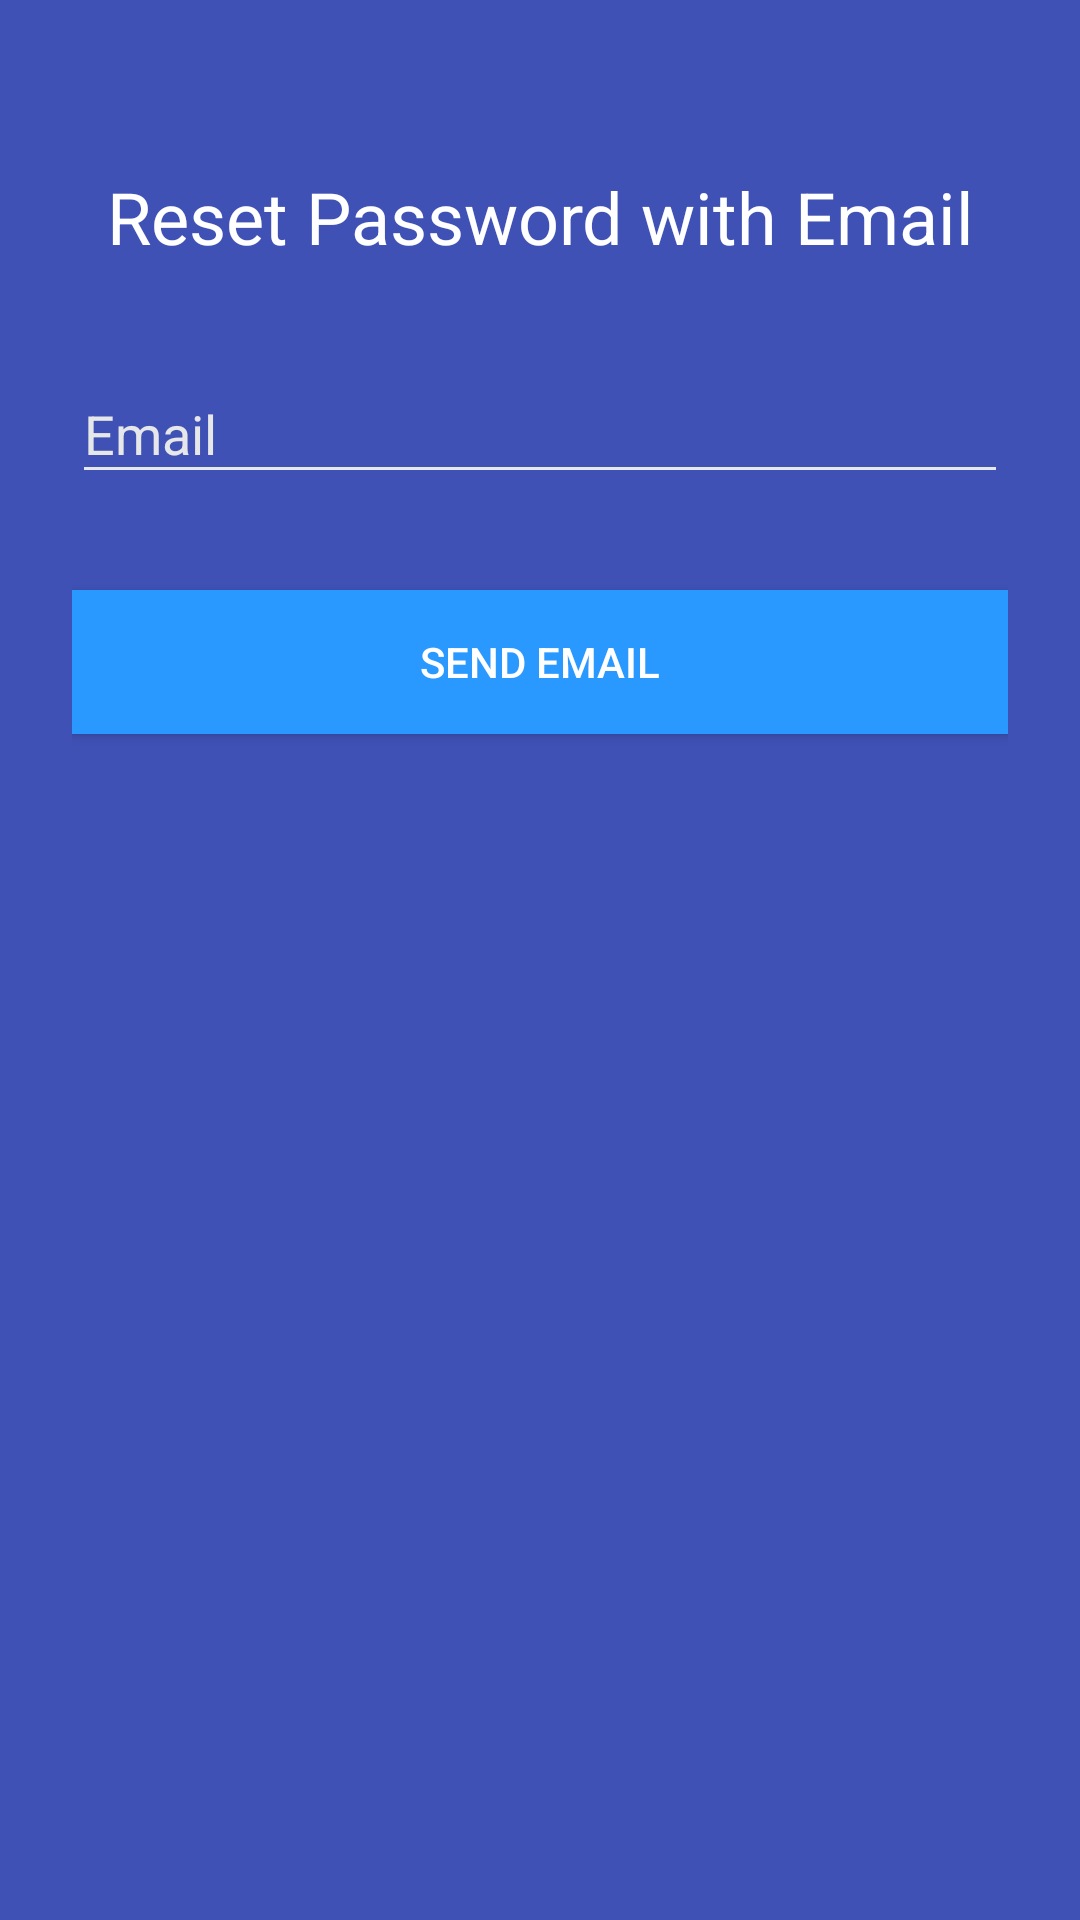

Here is an Android app screen rendered from its layout file. Give the layout XML and the strings, colors and styles it references.
<!-- AndroidManifest.xml: activity theme AppTheme.Dark -->
<!-- res/layout/activity_forgot_password.xml -->
<?xml version="1.0" encoding="utf-8"?>
<ScrollView xmlns:android="http://schemas.android.com/apk/res/android"
    android:layout_width="fill_parent"
    android:layout_height="match_parent"
    android:fitsSystemWindows="true">

    <LinearLayout
        android:layout_width="match_parent"
        android:layout_height="wrap_content"
        android:orientation="vertical"
        android:paddingLeft="24dp"
        android:paddingRight="24dp"
        android:paddingTop="56dp">

        <TextView
            android:id="@+id/textView"
            android:layout_width="match_parent"
            android:layout_height="wrap_content"
            android:layout_marginBottom="16dp"
            android:text="Reset Password with Email"
            android:textAlignment="center"
            android:textColor="@android:color/white"
            android:textSize="24sp" />

        
        <android.support.design.widget.TextInputLayout
            android:layout_width="match_parent"
            android:layout_height="wrap_content"
            android:layout_marginBottom="8dp"
            android:layout_marginTop="8dp">

            <EditText
                android:id="@+id/emailResetEditText"
                android:layout_width="match_parent"
                android:layout_height="wrap_content"
                android:hint="Email"
                android:inputType="textEmailAddress" />
        </android.support.design.widget.TextInputLayout>

        <android.support.v7.widget.AppCompatButton
            android:id="@+id/sendEmailButton"
            android:layout_width="fill_parent"
            android:layout_height="wrap_content"
            android:layout_marginBottom="24dp"
            android:layout_marginTop="24dp"
            android:background="#2998ff"
            android:padding="12dp"
            android:text="Send Email"
            android:textColor="@android:color/white" />


    </LinearLayout>
</ScrollView>
<!-- resources referenced by this layout -->
<resources>
  <style name="AppTheme.Dark" parent="Theme.AppCompat.NoActionBar">
          <item name="colorPrimary">@color/colorPrimary</item>
          <item name="colorPrimaryDark">@color/colorPrimaryDark</item>
          <item name="colorAccent">@color/colorAccent</item>
  
          <item name="android:windowBackground">@color/colorPrimary</item>
  
          <item name="colorControlNormal">#E6E7E8</item>
          <item name="colorControlActivated">#fff</item>
          <item name="colorControlHighlight">#fff</item>
          <item name="android:textColorHint">#E6E7E8</item>
  
          <item name="colorButtonNormal">@color/colorPrimaryDark</item>
          <item name="android:colorButtonNormal">@color/colorPrimaryDark</item>
      </style>
  <color name="colorPrimary">#3F51B5</color>
  <color name="colorPrimaryDark">#303F9F</color>
  <color name="colorAccent">#FF4081</color>
</resources>
